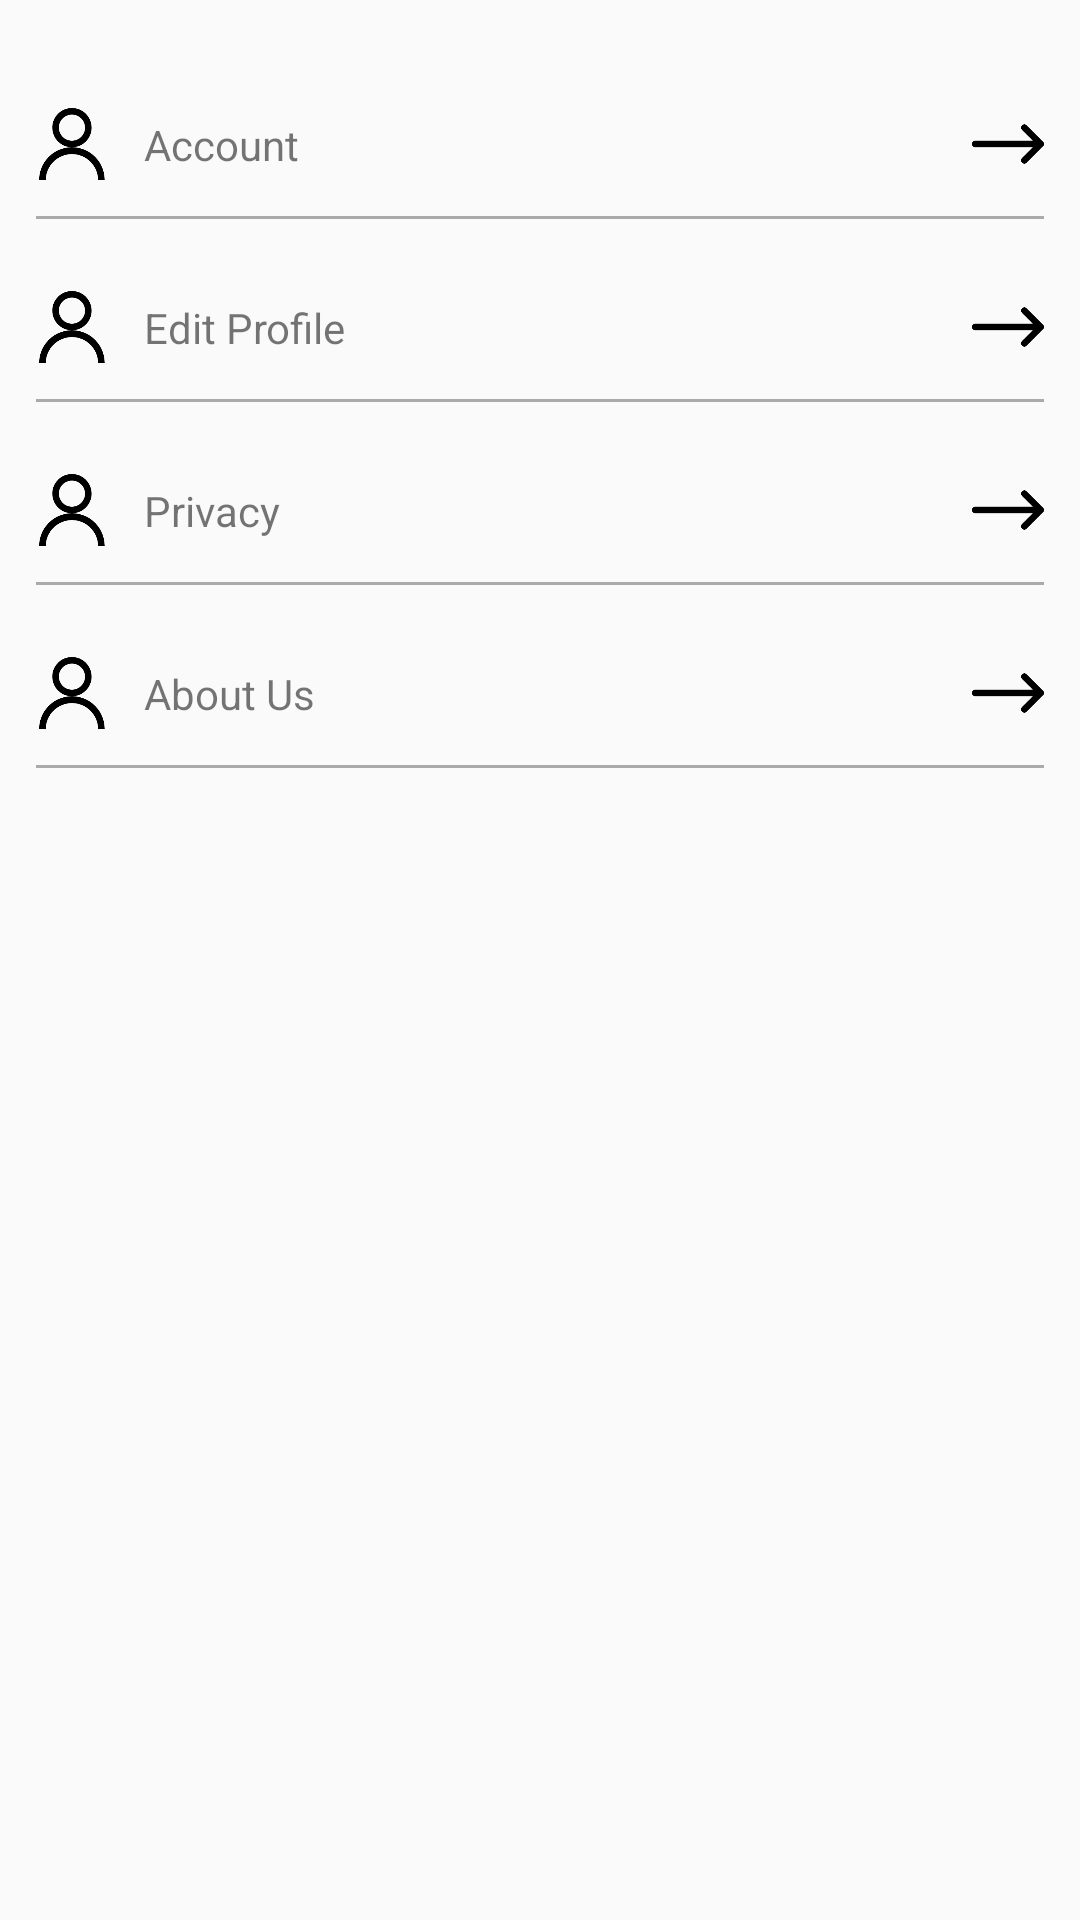

Layout XML and referenced resources for this Android screen:
<!-- AndroidManifest.xml: application theme AppTheme -->
<!-- res/layout/settings.xml -->
<?xml version="1.0" encoding="utf-8"?>
<androidx.constraintlayout.widget.ConstraintLayout xmlns:android="http://schemas.android.com/apk/res/android"
    xmlns:app="http://schemas.android.com/apk/res-auto"
    xmlns:tools="http://schemas.android.com/tools"
    android:layout_width="match_parent"
    android:layout_height="match_parent">


    <ImageView
        android:id="@+id/account_icon"
        android:layout_width="24dp"
        android:layout_height="24dp"
        android:layout_marginStart="12dp"
        android:layout_marginTop="36dp"
        app:layout_constraintStart_toStartOf="parent"
        app:layout_constraintTop_toTopOf="parent"
        app:srcCompat="@drawable/profile_icon_3" />

    <TextView
        android:id="@+id/account_text"
        android:layout_width="wrap_content"
        android:layout_height="wrap_content"
        android:layout_marginStart="12dp"
        android:text="@string/account"
        app:layout_constraintBottom_toBottomOf="@+id/account_icon"
        app:layout_constraintStart_toEndOf="@+id/account_icon"
        app:layout_constraintTop_toTopOf="@+id/account_icon" />

    <ImageView
        android:id="@+id/arrow_account"
        android:layout_width="24dp"
        android:layout_height="24dp"
        android:layout_marginEnd="12dp"
        app:layout_constraintBottom_toBottomOf="@+id/account_icon"
        app:layout_constraintEnd_toEndOf="parent"
        app:layout_constraintTop_toTopOf="@+id/account_icon"
        app:srcCompat="@drawable/arrow_pointing_left_icon" />

    <View
        android:id="@+id/account_separate"
        android:layout_width="0dp"
        android:layout_height="1dp"
        android:layout_marginTop="12dp"
        android:background="@android:color/darker_gray"
        app:layout_constraintEnd_toEndOf="@+id/arrow_account"
        app:layout_constraintHorizontal_bias="0.0"
        app:layout_constraintStart_toStartOf="@+id/account_icon"
        app:layout_constraintTop_toBottomOf="@+id/account_icon" />

    <ImageView
        android:id="@+id/edit_profile_icon"
        android:layout_width="24dp"
        android:layout_height="24dp"
        android:layout_marginTop="24dp"
        app:layout_constraintStart_toStartOf="@+id/account_icon"
        app:layout_constraintTop_toBottomOf="@+id/account_separate"
        app:srcCompat="@drawable/profile_icon_3" />

    <TextView
        android:id="@+id/edit_profile_text"
        android:layout_width="wrap_content"
        android:layout_height="wrap_content"
        android:layout_marginStart="12dp"
        android:text="@string/edit_profile"
        app:layout_constraintBottom_toBottomOf="@+id/edit_profile_icon"
        app:layout_constraintStart_toEndOf="@+id/edit_profile_icon"
        app:layout_constraintTop_toTopOf="@+id/edit_profile_icon" />

    <ImageView
        android:id="@+id/arrow_edit_profile"
        android:layout_width="24dp"
        android:layout_height="24dp"
        app:layout_constraintBottom_toBottomOf="@+id/edit_profile_icon"
        app:layout_constraintEnd_toEndOf="@+id/arrow_account"
        app:layout_constraintTop_toTopOf="@+id/edit_profile_icon"
        app:srcCompat="@drawable/arrow_pointing_left_icon" />

    <View
        android:id="@+id/edit_profile_separate"
        android:layout_width="0dp"
        android:layout_height="1dp"
        android:layout_marginTop="12dp"
        android:background="@android:color/darker_gray"
        app:layout_constraintEnd_toEndOf="@+id/arrow_edit_profile"
        app:layout_constraintHorizontal_bias="0.0"
        app:layout_constraintStart_toStartOf="@+id/edit_profile_icon"
        app:layout_constraintTop_toBottomOf="@+id/edit_profile_icon" />

    <ImageView
        android:id="@+id/privacy_icon"
        android:layout_width="24dp"
        android:layout_height="24dp"
        android:layout_marginTop="24dp"
        app:layout_constraintStart_toStartOf="@+id/edit_profile_icon"
        app:layout_constraintTop_toBottomOf="@+id/edit_profile_separate"
        app:srcCompat="@drawable/profile_icon_3" />

    <TextView
        android:id="@+id/privacy_text"
        android:layout_width="wrap_content"
        android:layout_height="wrap_content"
        android:layout_marginStart="12dp"
        android:text="@string/privacy"
        app:layout_constraintBottom_toBottomOf="@+id/privacy_icon"
        app:layout_constraintStart_toEndOf="@+id/privacy_icon"
        app:layout_constraintTop_toTopOf="@+id/privacy_icon" />

    <ImageView
        android:id="@+id/arrow_privacy"
        android:layout_width="24dp"
        android:layout_height="24dp"
        app:layout_constraintBottom_toBottomOf="@+id/privacy_icon"
        app:layout_constraintEnd_toEndOf="@+id/arrow_edit_profile"
        app:layout_constraintTop_toTopOf="@+id/privacy_icon"
        app:srcCompat="@drawable/arrow_pointing_left_icon" />

    <View
        android:id="@+id/privacy_separate"
        android:layout_width="0dp"
        android:layout_height="1dp"
        android:layout_marginTop="12dp"
        android:background="@android:color/darker_gray"
        app:layout_constraintEnd_toEndOf="@+id/arrow_privacy"
        app:layout_constraintHorizontal_bias="0.0"
        app:layout_constraintStart_toStartOf="@+id/privacy_icon"
        app:layout_constraintTop_toBottomOf="@+id/privacy_icon" />


    <ImageView
        android:id="@+id/about_icon"
        android:layout_width="24dp"
        android:layout_height="24dp"
        android:layout_marginTop="24dp"
        app:layout_constraintStart_toStartOf="@+id/privacy_icon"
        app:layout_constraintTop_toBottomOf="@+id/privacy_separate"
        app:srcCompat="@drawable/profile_icon_3" />

    <TextView
        android:id="@+id/about_text"
        android:layout_width="wrap_content"
        android:layout_height="wrap_content"
        android:layout_marginStart="12dp"
        android:text="@string/about"
        app:layout_constraintBottom_toBottomOf="@+id/about_icon"
        app:layout_constraintStart_toEndOf="@+id/about_icon"
        app:layout_constraintTop_toTopOf="@+id/about_icon" />

    <ImageView
        android:id="@+id/arrow_about"
        android:layout_width="24dp"
        android:layout_height="24dp"
        app:layout_constraintBottom_toBottomOf="@+id/about_icon"
        app:layout_constraintEnd_toEndOf="@+id/arrow_privacy"
        app:layout_constraintTop_toTopOf="@+id/about_icon"
        app:srcCompat="@drawable/arrow_pointing_left_icon" />

    <View
        android:id="@+id/about_separate"
        android:layout_width="0dp"
        android:layout_height="1dp"
        android:layout_marginTop="12dp"
        android:background="@android:color/darker_gray"
        app:layout_constraintEnd_toEndOf="@+id/arrow_about"
        app:layout_constraintHorizontal_bias="0.0"
        app:layout_constraintStart_toStartOf="@+id/about_icon"
        app:layout_constraintTop_toBottomOf="@+id/about_icon" />

</androidx.constraintlayout.widget.ConstraintLayout>
<!-- resources referenced by this layout -->
<resources>
  <!-- drawable arrow_pointing_left_icon: png bitmap (drawable, 1898 bytes) -->
  <!-- drawable profile_icon_3: png bitmap (drawable, 6381 bytes) -->
  <string name="about">About Us</string>
  <string name="account">Account</string>
  <string name="edit_profile">Edit Profile</string>
  <string name="privacy">Privacy</string>
  <style name="AppTheme" parent="Theme.MaterialComponents.Light.NoActionBar.Bridge">
          
          <item name="colorPrimary">@color/colorPrimary</item>
          <item name="colorPrimaryDark">@color/colorPrimaryDark</item>
          <item name="colorAccent">@color/colorAccent</item>
  
  
  
  
      </style>
  <color name="colorPrimary">#031325
      </color>
  <color name="colorPrimaryDark">#f35b5a
      </color>
  <color name="colorAccent">#f35b5a
      </color>
</resources>
